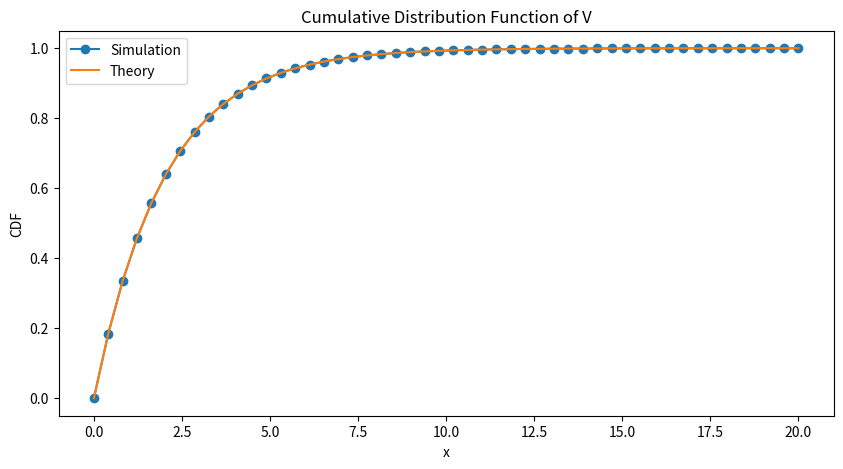
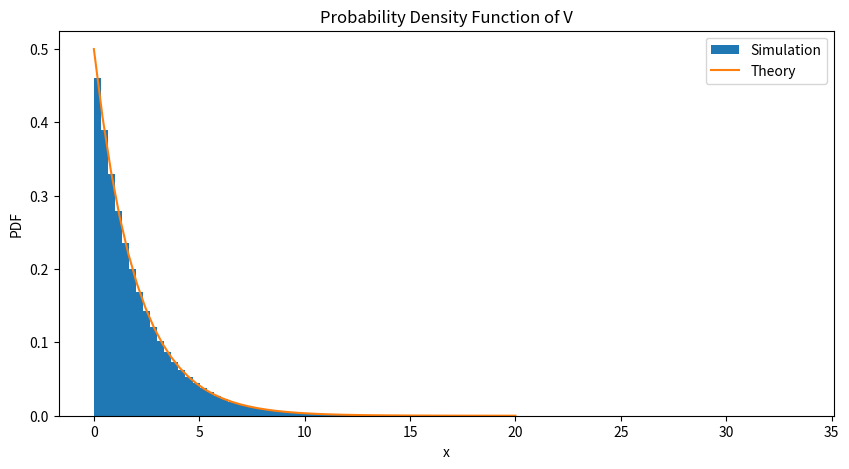

These figures' Python source, in order:
import numpy as np
import matplotlib.pyplot as plt
from scipy.stats import chi2

# Generate samples of X1 and X2
simlen = int(1e7) # number of samples
randvar1 = np.random.normal(0,1,simlen)
randvar2 = np.random.normal(0,1,simlen)

# Compute V for each sample
v = randvar1**2 + randvar2**2

# Plot the CDF
plt.figure(figsize=(10,5))
x = np.linspace(0, 20, 50)
err = []
for i in range(0,50):
    err_ind = np.nonzero(v < x[i])
    err_n = np.size(err_ind)
    err.append(err_n/simlen)
plt.plot(x, err, marker='o', label='Simulation')
plt.plot(x, chi2.cdf(x, df=2), label='Theory')
plt.xlabel('x')
plt.ylabel('CDF')
plt.title('Cumulative Distribution Function of V')
plt.savefig('./4.1.1c.pdf')
plt.legend()

# Plot the PDF
plt.figure(figsize=(10,5))
plt.hist(v, bins=100, density=True, label='Simulation')
plt.plot(x, chi2.pdf(x, df=2), label='Theory')
plt.xlabel('x')
plt.ylabel('PDF')
plt.title('Probability Density Function of V')
plt.legend()
plt.savefig('./4.1.1p.pdf')
plt.show()

